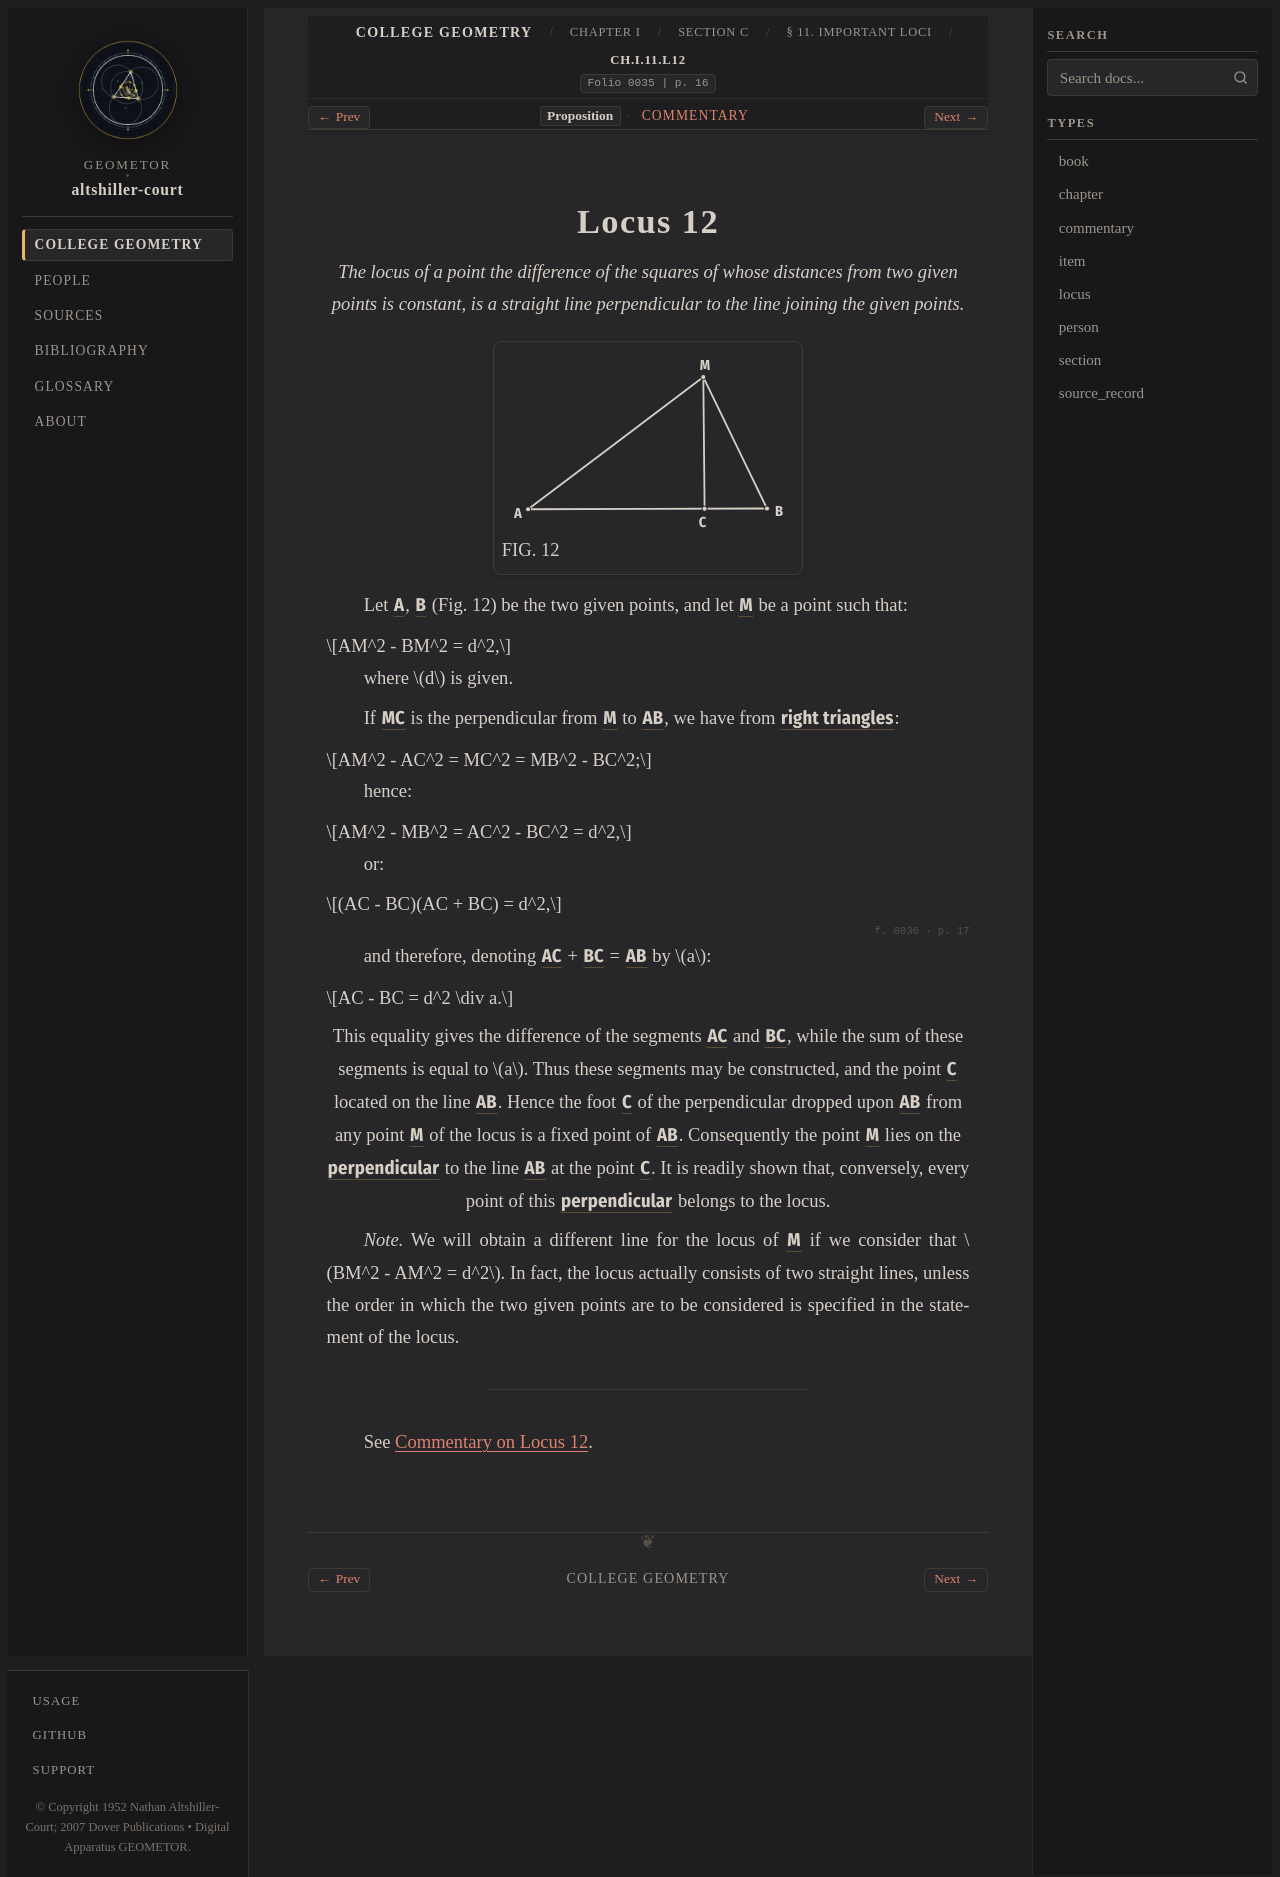

repository: geometor/altshiller-court · page: college_geometry/ch01-geometric-constructions/c-geometric-loci/011-important-loci/locus-12/index.html · generator: sphinx

:layout: book
:type: locus
:order: 12
:canonical_id: Ch.I.11.L12
:title: Locus 12
:folio: 0035
:page: 16
:folios: 0035, 0036
:pages: 16, 17

.. _ch01-locus-12:

Locus 12
========

.. folio:: 0035
   :page: 16

.. enunciation::

   *The locus of a point the difference of the squares of whose distances from two given points is constant, is a straight line perpendicular to the line joining the given points.*

.. picture:: 0035.g1.svg
   :alt: Fig. 12 — Perpendicular MC to line AB for Locus 12 (constant difference of squares AM^2 - BM^2 = d^2)
   :caption: FIG. 12

Let :g:`A <0035.g1:A>`, :g:`B <0035.g1:B>` (Fig. 12) be the two given points, and let :g:`M <0035.g1:M>` be a point such that:

.. math::

   AM^2 - BM^2 = d^2,

where :math:`d` is given.

If :g:`MC <0035.g1:/ M C />` is the perpendicular from :g:`M <0035.g1:M>` to :g:`AB <0035.g1:/ A B />`, we have from :g:`right triangles <0035.g1:< A C M >; 0035.g1:< B C M >>`:

.. math::

   AM^2 - AC^2 = MC^2 = MB^2 - BC^2;

hence:

.. math::

   AM^2 - MB^2 = AC^2 - BC^2 = d^2,

or:

.. math::

   (AC - BC)(AC + BC) = d^2,

.. folio:: 0036
   :page: 17

and therefore, denoting :g:`AC <0035.g1:/ A C />` + :g:`BC <0035.g1:/ B C />` = :g:`AB <0035.g1:/ A B />` by :math:`a`:

.. math::

   AC - BC = d^2 \div a.

.. assertion::

   This equality gives the difference of the segments :g:`AC <0035.g1:/ A C />` and :g:`BC <0035.g1:/ B C />`, while the sum of these segments is equal to :math:`a`. Thus these segments may be constructed, and the point :g:`C <0035.g1:C>` located on the line :g:`AB <0035.g1:[ A B ]>`. Hence the foot :g:`C <0035.g1:C>` of the perpendicular dropped upon :g:`AB <0035.g1:/ A B />` from any point :g:`M <0035.g1:M>` of the locus is a fixed point of :g:`AB <0035.g1:/ A B />`. Consequently the point :g:`M <0035.g1:M>` lies on the :g:`perpendicular <0035.g1:[ M C ]>` to the line :g:`AB <0035.g1:[ A B ]>` at the point :g:`C <0035.g1:C>`. It is readily shown that, conversely, every point of this :g:`perpendicular <0035.g1:[ M C ]>` belongs to the locus.

*Note.* We will obtain a different line for the locus of :g:`M <0035.g1:M>` if we consider that :math:`BM^2 - AM^2 = d^2`. In fact, the locus actually consists of two straight lines, unless the order in which the two given points are to be considered is specified in the statement of the locus.

----

See :ref:`Commentary on Locus 12 <ch01-locus-12-commentary>`.

.. toctree::
   :hidden:

   commentary
